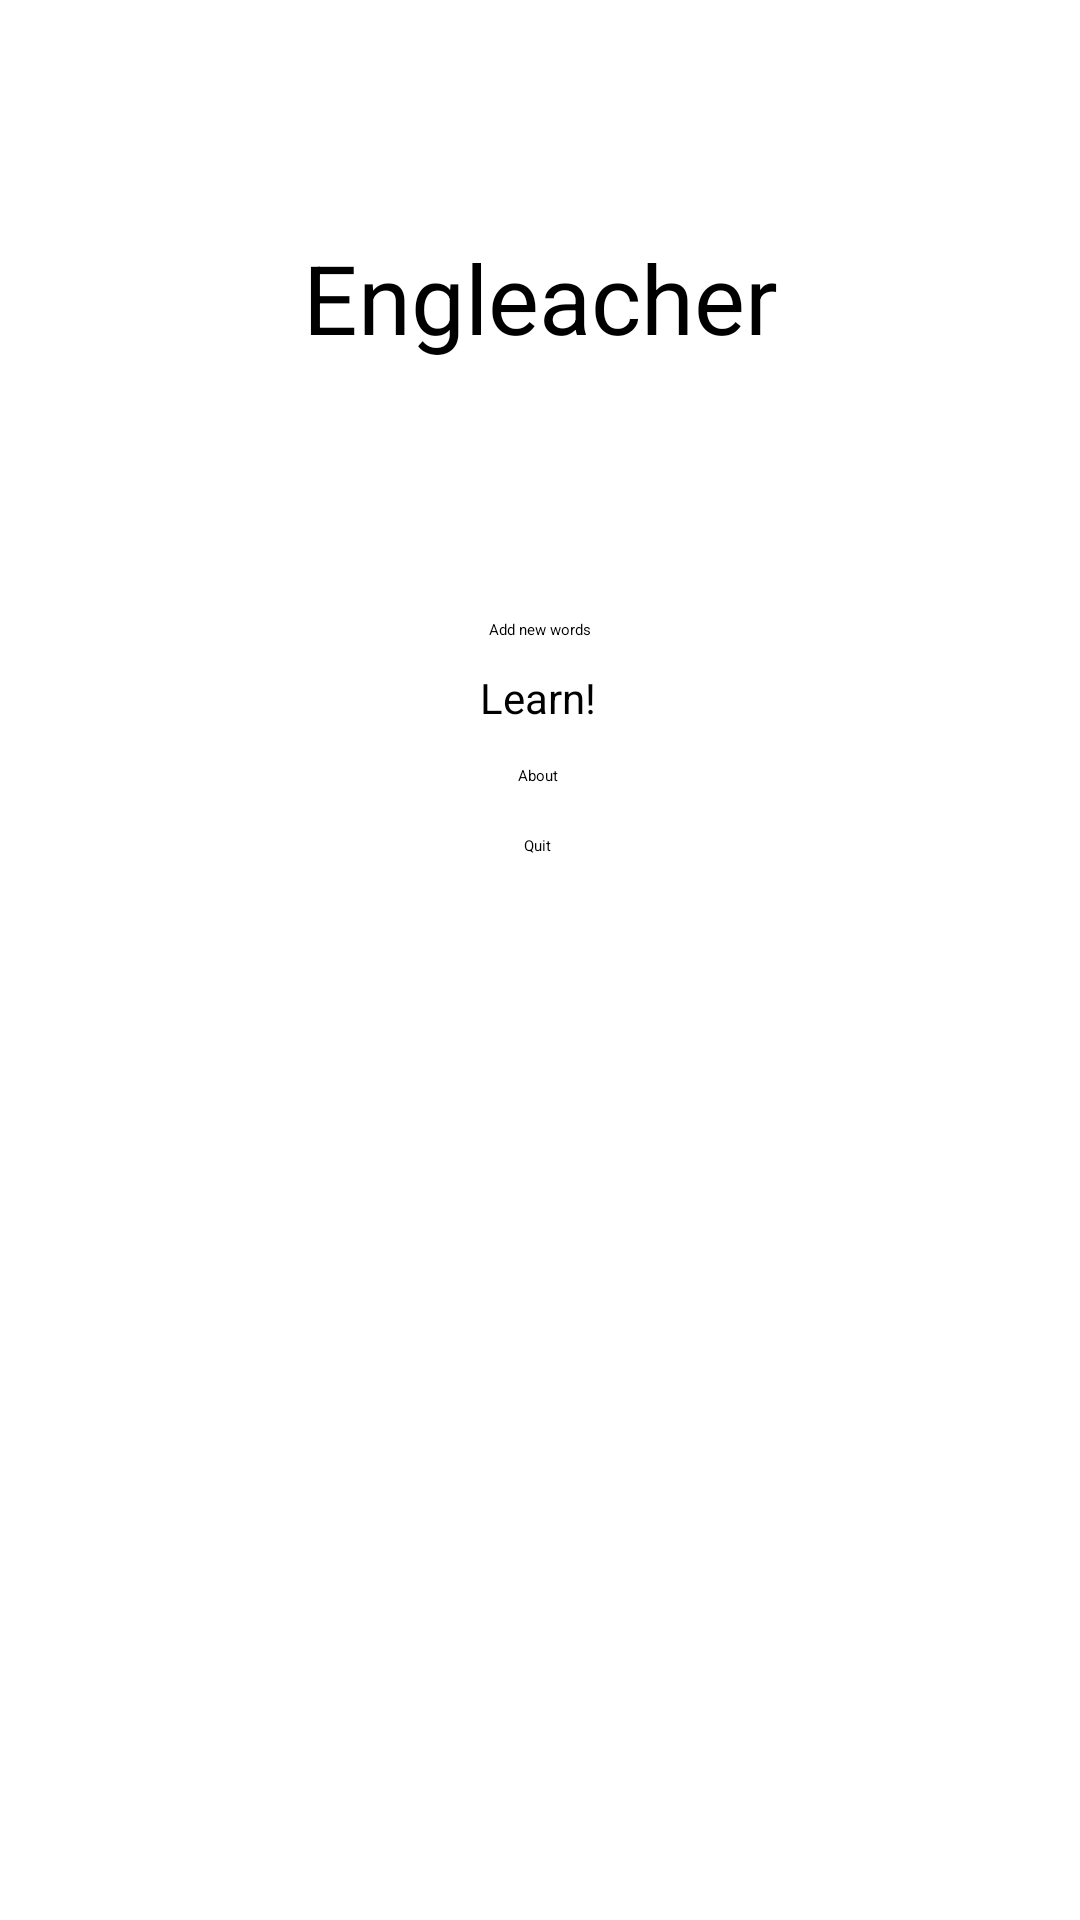

Write the Android layout XML for this screen, with the resource values it uses.
<!-- AndroidManifest.xml: application theme AppTheme.NoActionBar.DarkDay -->
<!-- res/layout/activity_main.xml -->
<?xml version="1.0" encoding="utf-8"?>
<androidx.constraintlayout.widget.ConstraintLayout xmlns:android="http://schemas.android.com/apk/res/android"
    xmlns:app="http://schemas.android.com/apk/res-auto"
    xmlns:tools="http://schemas.android.com/tools"
    android:layout_width="match_parent"
    android:layout_height="match_parent"
    tools:context=".MainActivity">

    <Button
        android:id="@+id/addBtn"
        style="@style/Widget.AppCompat.Button"
        android:layout_width="wrap_content"
        android:layout_height="wrap_content"
        android:text="@string/addBtn"
        app:layout_constraintBottom_toBottomOf="parent"
        app:layout_constraintEnd_toEndOf="parent"
        app:layout_constraintStart_toStartOf="parent"
        app:layout_constraintTop_toTopOf="parent"
        app:layout_constraintVertical_bias="0.326" />

    <Button
        android:id="@+id/learnBtn"
        android:layout_width="wrap_content"
        android:layout_height="wrap_content"
        android:text="@string/learnBtn"
        android:textSize="14sp"
        app:layout_constraintBottom_toBottomOf="parent"
        app:layout_constraintEnd_toEndOf="parent"
        app:layout_constraintHorizontal_bias="0.498"
        app:layout_constraintStart_toStartOf="parent"
        app:layout_constraintTop_toBottomOf="@+id/addBtn"
        app:layout_constraintVertical_bias="0.024" />

    <Button
        android:id="@+id/aboutBtn"
        android:layout_width="wrap_content"
        android:layout_height="wrap_content"
        android:text="@string/aboutBtn"
        app:layout_constraintBottom_toBottomOf="parent"
        app:layout_constraintEnd_toEndOf="parent"
        app:layout_constraintHorizontal_bias="0.498"
        app:layout_constraintStart_toStartOf="parent"
        app:layout_constraintTop_toBottomOf="@+id/learnBtn"
        app:layout_constraintVertical_bias="0.033" />

    <Button
        android:id="@+id/quitBtn"
        android:layout_width="wrap_content"
        android:layout_height="wrap_content"
        android:text="@string/quitBtn"
        app:layout_constraintBottom_toBottomOf="parent"
        app:layout_constraintEnd_toEndOf="parent"
        app:layout_constraintHorizontal_bias="0.498"
        app:layout_constraintStart_toStartOf="parent"
        app:layout_constraintTop_toBottomOf="@+id/aboutBtn"
        app:layout_constraintVertical_bias="0.044" />

    <TextView
        android:id="@+id/TitleTV"
        android:layout_width="wrap_content"
        android:layout_height="wrap_content"
        android:text="@string/titleTV"
        android:textSize="32sp"
        app:layout_constraintBottom_toBottomOf="parent"
        app:layout_constraintEnd_toEndOf="parent"
        app:layout_constraintStart_toStartOf="parent"
        app:layout_constraintTop_toTopOf="parent"
        app:layout_constraintVertical_bias="0.13" />
</androidx.constraintlayout.widget.ConstraintLayout>
<!-- resources referenced by this layout -->
<resources>
  <string name="aboutBtn">About</string>
  <string name="addBtn">Add new words</string>
  <string name="learnBtn">Learn!</string>
  <string name="quitBtn">Quit</string>
  <string name="titleTV">Engleacher</string>
</resources>
